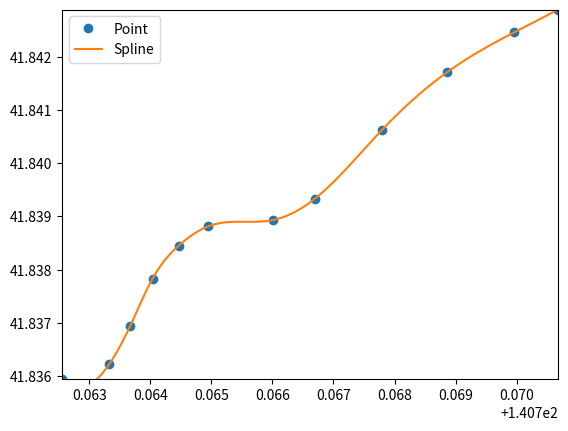

The script that saved this image:
import matplotlib.pyplot as plt
import numpy as np
from scipy.interpolate import interp1d

#ここにマップから読み取った座標（緯度経度）を記入
# 未来大前の坂
x1 = [140.762557, 140.763327, 140.763671, 140.764038, 140.764463, 140.764953, 140.766006, 140.766695, 140.767796, 140.768864, 140.769961, 140.770678]
y1 = [41.835948, 41.836224, 41.836943, 41.837835, 41.838449, 41.838817, 41.838932, 41.839332, 41.840625, 41.841709, 41.842456, 41.842883]

f1 = interp1d(x1, y1, kind='cubic') # ３次スプライン補間, cubicは自然スプライン
x1_new = np.linspace(min(x1), max(x1), num=100, endpoint=True) # x軸の端から端を100分割

plt.plot(x1, y1, "o") # プロットした点の描画
plt.plot(x1_new, f1(x1_new), "-") # スプライン補間による描画
plt.xlim([min(x1), max(x1)])
plt.ylim([min(y1), max(y1)])
plt.legend(["Point", "Spline"], loc="best")
plt.show()